Image classification data set "Splitted_Dataset" (ibenbr/QuickDraw-Project on GitHub). Class labels (5): butterfly, cat, dog, elephant, kangaroo.

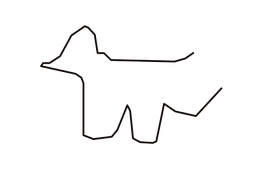
Label: dog

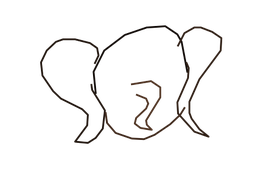
Label: elephant

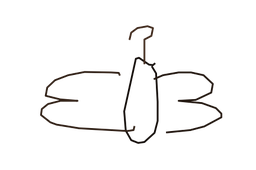
Label: butterfly

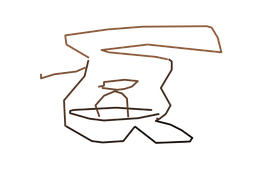
Label: kangaroo

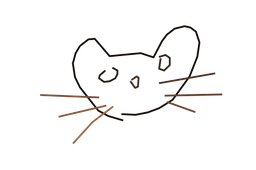
Label: cat

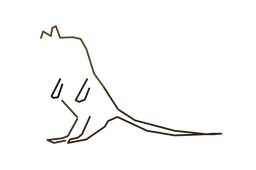
Label: kangaroo
